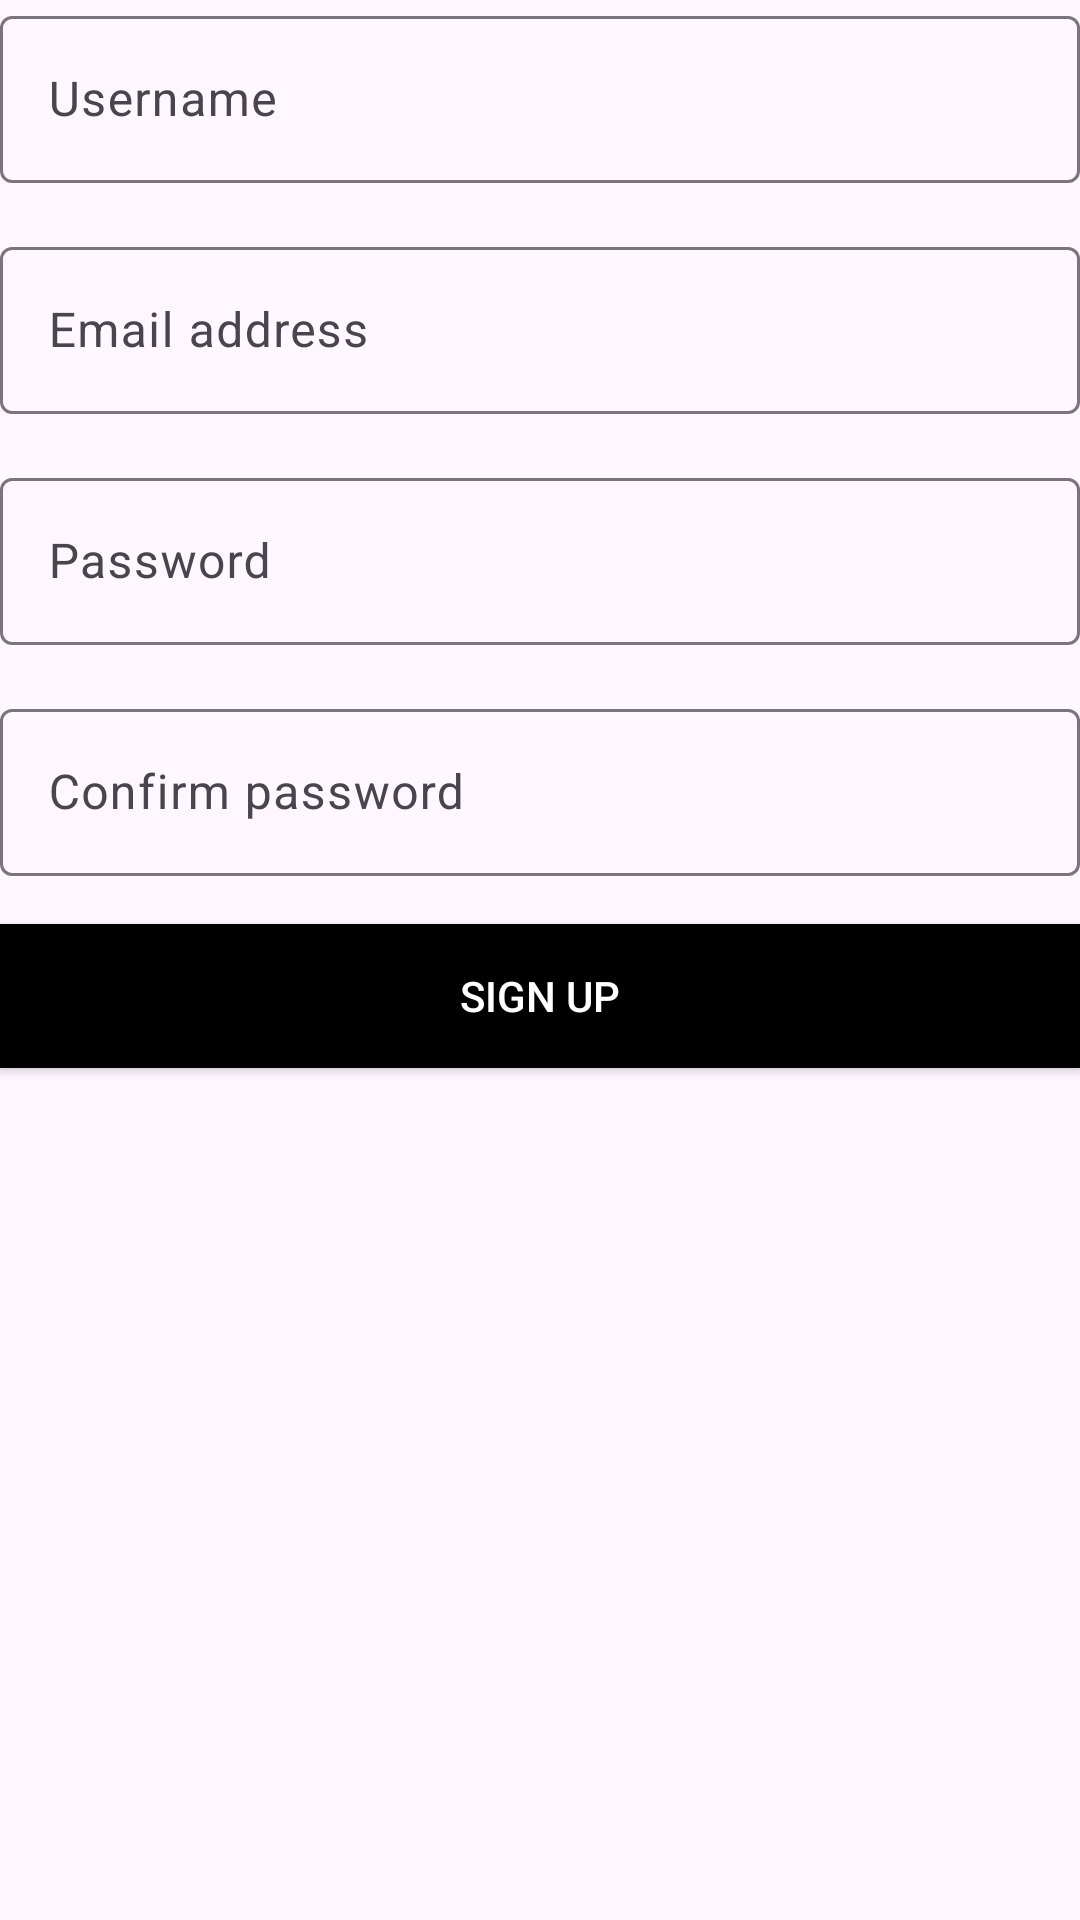

The Android layout XML behind this screen, and the referenced resources:
<!-- AndroidManifest.xml: application theme Theme.MyApplication -->
<!-- res/layout/form_signup.xml -->
<?xml version="1.0" encoding="utf-8"?>
<LinearLayout xmlns:android="http://schemas.android.com/apk/res/android"
    android:layout_width="match_parent"
    android:layout_height="wrap_content"
    android:orientation="vertical">

    <com.google.android.material.textfield.TextInputLayout
        android:layout_width="match_parent"
        android:layout_height="wrap_content"
        android:layout_marginBottom="16dp">

        <com.google.android.material.textfield.TextInputEditText
            android:id="@+id/etUserName"
            android:layout_width="match_parent"
            android:layout_height="wrap_content"
            android:hint="Username"
            android:inputType="text" />

    </com.google.android.material.textfield.TextInputLayout>

    <com.google.android.material.textfield.TextInputLayout
        android:layout_width="match_parent"
        android:layout_height="wrap_content"
        android:layout_marginBottom="16dp">

        <com.google.android.material.textfield.TextInputEditText
            android:id="@+id/etEmail"
            android:layout_width="match_parent"
            android:layout_height="wrap_content"
            android:hint="Email address"
            android:inputType="textEmailAddress" />

    </com.google.android.material.textfield.TextInputLayout>

    <com.google.android.material.textfield.TextInputLayout
        android:layout_width="match_parent"
        android:layout_height="wrap_content"
        android:layout_marginBottom="16dp">

        <com.google.android.material.textfield.TextInputEditText
            android:id="@+id/etPassword"
            android:layout_width="match_parent"
            android:layout_height="wrap_content"
            android:hint="Password"
            android:inputType="textPassword" />

    </com.google.android.material.textfield.TextInputLayout>

    <com.google.android.material.textfield.TextInputLayout
        android:layout_width="match_parent"
        android:layout_height="wrap_content"
        android:layout_marginBottom="16dp">

        <com.google.android.material.textfield.TextInputEditText
            android:id="@+id/etConfirmPassword"
            android:layout_width="match_parent"
            android:layout_height="wrap_content"
            android:hint="Confirm password"
            android:inputType="textPassword" />

    </com.google.android.material.textfield.TextInputLayout>

    <Button
        android:id="@+id/btnSubmit"
        android:layout_width="match_parent"
        android:layout_height="wrap_content"
        android:text="Sign Up"
        android:textColor="@android:color/white"
        android:background="@color/black" />

</LinearLayout>
<!-- resources referenced by this layout -->
<resources>
  <color name="black">#FF000000</color>
  <style name="Theme.MyApplication" parent="Base.Theme.MyApplication" />
  <style name="Base.Theme.MyApplication" parent="Theme.Material3.DayNight">
          
          <item name="colorPrimary">@color/my_light_primary</item>
          <item name="android:statusBarColor">@color/my_light_primary</item>
      </style>
  <color name="my_light_primary">#6200EE</color>
</resources>
